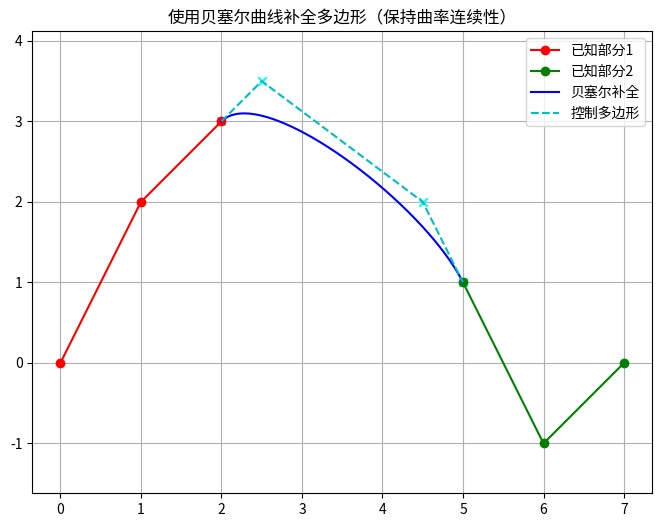

Write the Python code that produced this figure.
import numpy as np
import matplotlib.pyplot as plt
from scipy.special import comb

def bernstein_poly(i, n, t):
    """伯恩斯坦多项式"""
    return comb(n, i) * (t**i) * ((1 - t)**(n - i))

def bezier_curve(points, n_times=1000):
    """生成贝塞尔曲线点"""
    n = len(points) - 1
    t = np.linspace(0, 1, n_times)
    curve = np.zeros((n_times, 2))
    for i in range(n + 1):
        curve += np.outer(bernstein_poly(i, n, t), points[i])
    return curve

# 假设我们有一段不完整的曲线，需要补全两个部分
# 已知部分1
section1 = np.array([(0, 0), (1, 2), (2, 3)])
# 已知部分2
section2 = np.array([(5, 1), (6, -1), (7, 0)])

# 为了保持曲率连续性，我们需要在连接处匹配一阶和二阶导数
# 这里简化处理，添加控制点来平滑连接
control_point1 = section1[-1] + (section1[-1] - section1[-2]) * 0.5
control_point2 = section2[0] - (section2[1] - section2[0]) * 0.5

# 创建补全的贝塞尔曲线控制点
bezier_points = np.vstack([
    section1[-1],
    control_point1,
    control_point2,
    section2[0]
])

# 生成贝塞尔曲线
bezier_segment = bezier_curve(bezier_points)

# 绘制结果
plt.figure(figsize=(8, 6))
plt.plot(section1[:, 0], section1[:, 1], 'ro-', label='已知部分1')
plt.plot(section2[:, 0], section2[:, 1], 'go-', label='已知部分2')
plt.plot(bezier_segment[:, 0], bezier_segment[:, 1], 'b-', label='贝塞尔补全')
plt.plot(bezier_points[:, 0], bezier_points[:, 1], 'c--', label='控制多边形')
plt.scatter(bezier_points[:, 0], bezier_points[:, 1], c='cyan', marker='x')
plt.legend()
plt.title('使用贝塞尔曲线补全多边形（保持曲率连续性）')
plt.grid(True)
plt.axis('equal')
plt.show()